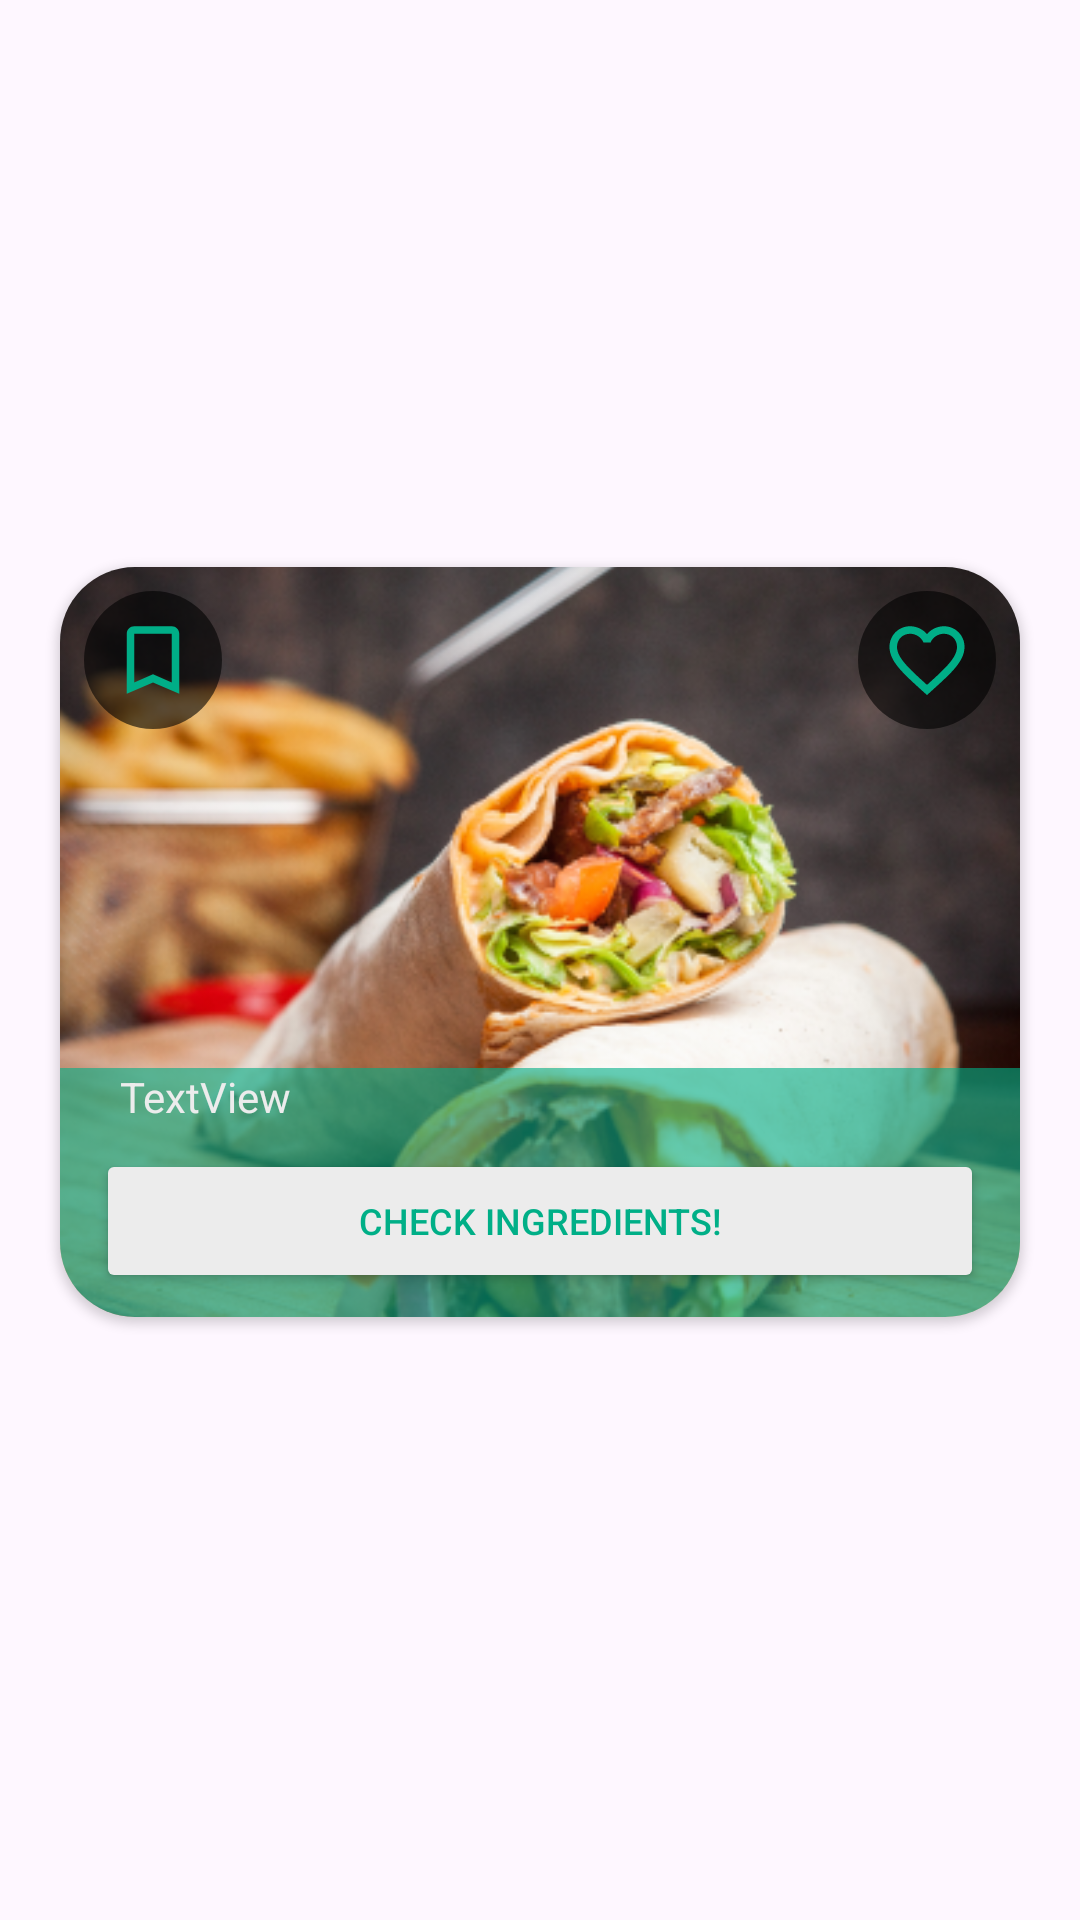

Layout XML and referenced resources for this Android screen:
<!-- AndroidManifest.xml: application theme Theme.MasterCookbook -->
<!-- res/layout/home_list_tile_large.xml -->
<?xml version="1.0" encoding="utf-8"?>
<androidx.constraintlayout.widget.ConstraintLayout xmlns:android="http://schemas.android.com/apk/res/android"
    xmlns:app="http://schemas.android.com/apk/res-auto"
    android:layout_width="match_parent"
    android:layout_height="wrap_content">


    <androidx.cardview.widget.CardView
        android:id="@+id/cardView"
        android:layout_width="0dp"
        android:layout_height="250dp"
        android:layout_gravity="center"
        android:layout_marginStart="20dp"
        android:layout_marginTop="8dp"
        android:layout_marginEnd="20dp"
        android:layout_marginBottom="20dp"
        app:cardCornerRadius="25dp"
        app:layout_constraintBottom_toBottomOf="parent"
        app:layout_constraintEnd_toEndOf="parent"
        app:layout_constraintStart_toStartOf="parent"
        app:layout_constraintTop_toTopOf="parent">

        <androidx.constraintlayout.widget.ConstraintLayout
            android:layout_width="match_parent"
            android:layout_height="match_parent">

            <ImageView
                android:id="@+id/homeLargelListTileImageView"
                android:layout_width="0dp"
                android:layout_height="0dp"
                android:scaleType="centerCrop"
                android:src="@drawable/food_photo"
                app:layout_constraintBottom_toBottomOf="parent"
                app:layout_constraintEnd_toEndOf="parent"
                app:layout_constraintStart_toStartOf="parent"
                app:layout_constraintTop_toTopOf="parent" />

            <androidx.constraintlayout.widget.Group
                android:layout_width="match_parent"
                android:layout_height="0dp"
                android:background="@drawable/card_text_background"
                app:constraint_referenced_ids="homeLargeListTilecardCheckIngredientsButton,homeLargeListTilecardTitleTextView"
                app:layout_constraintBottom_toBottomOf="parent"
                app:layout_constraintEnd_toEndOf="parent"
                app:layout_constraintStart_toStartOf="parent"
                app:layout_constraintTop_toTopOf="@+id/homeLargeListTilecardTitleTextView">


            </androidx.constraintlayout.widget.Group>

            <Button
                android:id="@+id/homeLargeListTilecardCheckIngredientsButton"
                android:layout_width="0dp"
                android:layout_height="wrap_content"
                android:layout_marginStart="12dp"
                android:layout_marginEnd="12dp"
                android:layout_marginBottom="8dp"
                android:backgroundTint="@color/on_primary"
                android:text="@string/check_ingredients_text"
                android:textColor="@color/primary"
                android:textSize="12sp"
                app:icon="@drawable/ingredients_ic"
                app:iconTint="@color/primary"
                app:layout_constraintBottom_toBottomOf="parent"
                app:layout_constraintEnd_toEndOf="parent"
                app:layout_constraintStart_toStartOf="parent"
                app:rippleColor="@color/primary" />

            <TextView
                android:id="@+id/homeLargeListTilecardTitleTextView"
                android:layout_width="0dp"
                android:layout_height="wrap_content"
                android:layout_marginStart="20dp"
                android:layout_marginEnd="20dp"
                android:layout_marginBottom="8dp"
                android:text="TextView"
                android:textColor="@color/on_primary"
                app:layout_constraintBottom_toTopOf="@+id/homeLargeListTilecardCheckIngredientsButton"
                app:layout_constraintEnd_toEndOf="parent"
                app:layout_constraintStart_toStartOf="parent" />

            <ImageButton
                android:id="@+id/homeLargeListTileCardFavoriteButton"
                android:layout_width="wrap_content"
                android:layout_height="wrap_content"
                android:layout_gravity="end|top"
                android:layout_marginTop="8dp"
                android:layout_marginEnd="8dp"
                android:background="@drawable/rounded_transparent_background"
                android:hapticFeedbackEnabled="true"
                android:padding="8dp"
                app:layout_constraintEnd_toEndOf="parent"
                app:layout_constraintTop_toTopOf="parent"
                app:srcCompat="@drawable/favorite_ic" />

            <ImageButton
                android:id="@+id/homeLargeListTileHeaderCardBookmarkButton"
                android:layout_width="wrap_content"
                android:layout_height="wrap_content"
                android:layout_gravity="end|top"
                android:layout_marginStart="8dp"
                android:layout_marginTop="8dp"
                android:background="@drawable/rounded_transparent_background"
                android:hapticFeedbackEnabled="true"
                android:padding="8dp"
                app:layout_constraintStart_toStartOf="parent"
                app:layout_constraintTop_toTopOf="parent"
                app:srcCompat="@drawable/bookmark_ic" />


        </androidx.constraintlayout.widget.ConstraintLayout>

    </androidx.cardview.widget.CardView>
</androidx.constraintlayout.widget.ConstraintLayout>
<!-- resources referenced by this layout -->
<resources>
  <color name="on_primary">#ECECEC</color>
  <color name="primary">#00AF87</color>
  <!-- drawable bookmark_ic (drawable) -->
  <vector xmlns:android="http://schemas.android.com/apk/res/android" android:height="30dp" android:tint="#00AE87" android:viewportHeight="24" android:viewportWidth="24" android:width="30dp">
        
      <path android:fillColor="@android:color/white" android:pathData="M17,3L7,3c-1.1,0 -1.99,0.9 -1.99,2L5,21l7,-3 7,3L19,5c0,-1.1 -0.9,-2 -2,-2zM17,18l-5,-2.18L7,18L7,5h10v13z"/>
      
  </vector>
  <!-- drawable card_text_background (drawable) -->
  <?xml version="1.0" encoding="utf-8"?>
  <shape xmlns:android="http://schemas.android.com/apk/res/android">
      <solid android:color="@color/primary_faint"/>
  </shape>
  <!-- drawable favorite_ic (drawable) -->
  <vector xmlns:android="http://schemas.android.com/apk/res/android" android:height="30dp" android:tint="#00AE87" android:viewportHeight="24" android:viewportWidth="24" android:width="30dp">
        
      <path android:fillColor="@android:color/white" android:pathData="M16.5,3c-1.74,0 -3.41,0.81 -4.5,2.09C10.91,3.81 9.24,3 7.5,3 4.42,3 2,5.42 2,8.5c0,3.78 3.4,6.86 8.55,11.54L12,21.35l1.45,-1.32C18.6,15.36 22,12.28 22,8.5 22,5.42 19.58,3 16.5,3zM12.1,18.55l-0.1,0.1 -0.1,-0.1C7.14,14.24 4,11.39 4,8.5 4,6.5 5.5,5 7.5,5c1.54,0 3.04,0.99 3.57,2.36h1.87C13.46,5.99 14.96,5 16.5,5c2,0 3.5,1.5 3.5,3.5 0,2.89 -3.14,5.74 -7.9,10.05z"/>
      
  </vector>
  <!-- drawable food_photo: png bitmap (drawable, 200848 bytes) -->
  <!-- drawable ingredients_ic: vector/xml drawable (drawable, 5427 chars, omitted) -->
  <!-- drawable rounded_transparent_background (drawable) -->
  <?xml version="1.0" encoding="utf-8"?>
  <selector xmlns:android="http://schemas.android.com/apk/res/android">
      <item>
          <shape>
              <corners android:radius="1000dp"/>
              <solid android:color="@color/light_black"/>
          </shape>
          <ripple android:color="@color/primary">
              <item android:id="@+id/mask"
                  android:drawable="@android:color/white"/>
          </ripple>
      </item>
  </selector>
  <string name="check_ingredients_text">Check Ingredients!</string>
  <style name="Theme.MasterCookbook" parent="Base.Theme.MasterCookbook" />
  <color name="primary_faint">#9900AF87</color>
  <color name="light_black">#99000000</color>
  <style name="Base.Theme.MasterCookbook" parent="Theme.Material3.DayNight.NoActionBar">
          
          
      </style>
</resources>
